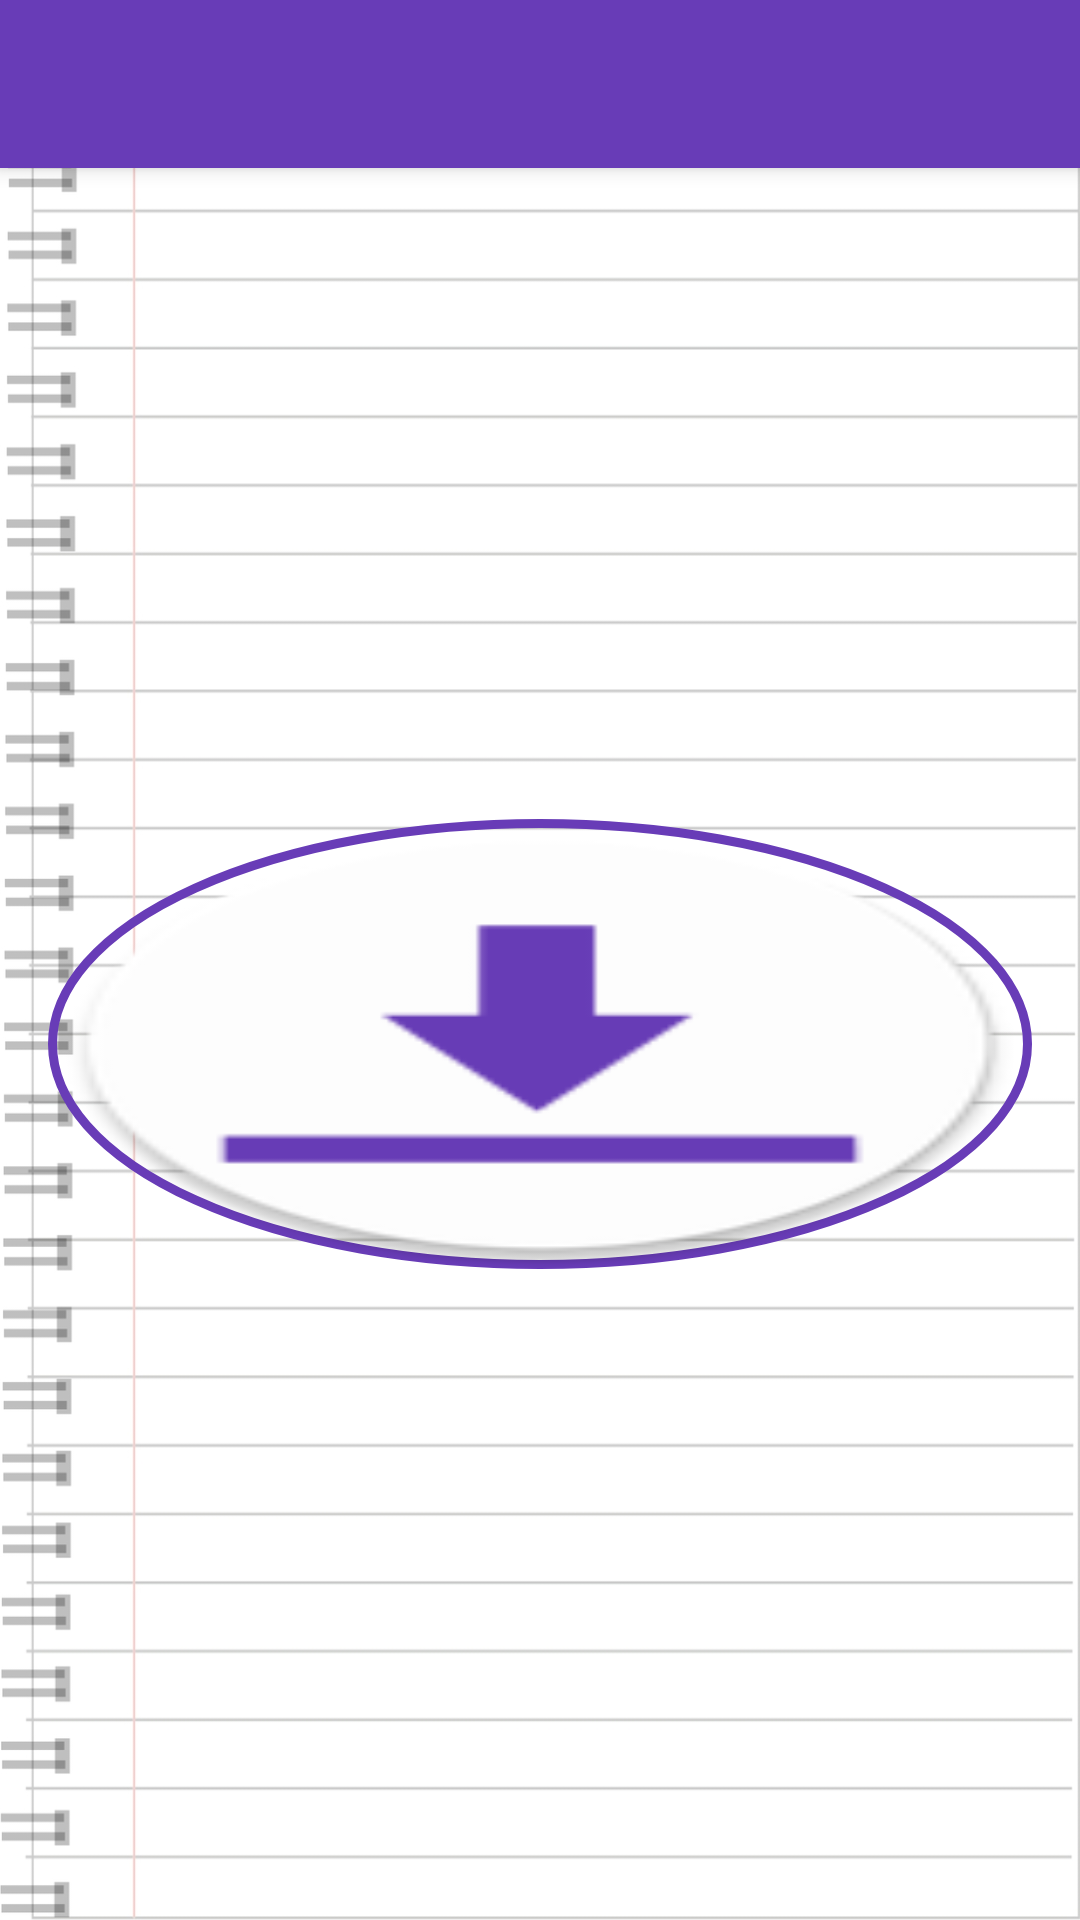

Layout XML and referenced resources for this Android screen:
<!-- AndroidManifest.xml: application theme AppTheme.NoActionBar -->
<!-- res/layout/activity_downloadpage.xml -->
<?xml version="1.0" encoding="utf-8"?>
<android.support.design.widget.CoordinatorLayout
    xmlns:android="http://schemas.android.com/apk/res/android"
    xmlns:app="http://schemas.android.com/apk/res-auto"
    xmlns:tools="http://schemas.android.com/tools" android:layout_width="match_parent"
    android:layout_height="match_parent" android:fitsSystemWindows="true"
    android:background="@drawable/b"

    tools:context="mobileguru.ganeshkhind.kvgk.mobileguru.downloadpage">

    <android.support.design.widget.AppBarLayout android:layout_height="wrap_content"
        android:layout_width="match_parent"
        android:theme="@style/AppTheme.NoActionBar.AppBarOverlay">

        <android.support.v7.widget.Toolbar android:id="@+id/toolbar"
            android:layout_width="match_parent" android:layout_height="?attr/actionBarSize"
            android:background="?attr/colorPrimary"
            app:popupTheme="@style/AppTheme.NoActionBar.PopupOverlay" />

    </android.support.design.widget.AppBarLayout>

    <include layout="@layout/content_downloadpage" />


</android.support.design.widget.CoordinatorLayout>
<!-- res/layout/content_downloadpage.xml (included above) -->
<?xml version="1.0" encoding="utf-8"?>
<LinearLayout xmlns:android="http://schemas.android.com/apk/res/android"
    xmlns:tools="http://schemas.android.com/tools"
    android:orientation="vertical"
    xmlns:app="http://schemas.android.com/apk/res-auto" android:layout_width="match_parent"
    android:layout_height="match_parent" android:paddingLeft="@dimen/activity_horizontal_margin"
    android:paddingRight="@dimen/activity_horizontal_margin"
    android:paddingTop="@dimen/activity_vertical_margin"
    android:paddingBottom="@dimen/activity_vertical_margin"
    app:layout_behavior="@string/appbar_scrolling_view_behavior"
    tools:context="mobileguru.ganeshkhind.kvgk.mobileguru.downloadpage"
    android:gravity="center">


    <ImageButton
        style="?android:attr/buttonBarButtonStyle"
        android:layout_height="wrap_content"
        android:layout_width="match_parent"
        android:textColor="#683CB7"
        android:scaleType="fitXY"
        android:background="@drawable/fordown"
        android:src="@mipmap/di"
        android:id="@+id/omkars"

        android:textAppearance="?android:attr/textAppearanceMedium"
        android:layout_centerInParent="true" />

</LinearLayout>
<!-- resources referenced by this layout -->
<resources>
  <dimen name="activity_horizontal_margin">16dp</dimen>
  <dimen name="activity_vertical_margin">16dp</dimen>
  <!-- drawable b: jpg bitmap (drawable-hdpi, 143388 bytes) -->
  <!-- drawable fordown (drawable) -->
  <?xml version="1.0" encoding="utf-8"?>
  <selector xmlns:android="http://schemas.android.com/apk/res/android">
      <item>
          <shape android:shape="oval">
              <stroke android:color="#683cb7" android:width="3dp" />
              <size android:width="150dp" android:height="150dp"/>
          </shape>
      </item>
  </selector>
  <!-- mipmap di: png bitmap (mipmap-hdpi, 2714 bytes) -->
  <style name="AppTheme.NoActionBar.AppBarOverlay" parent="ThemeOverlay.AppCompat.Dark.ActionBar" />
  <style name="AppTheme.NoActionBar.PopupOverlay" parent="ThemeOverlay.AppCompat.Light" />
  <style name="AppTheme.NoActionBar">
          <item name="windowActionBar">false</item>
          <item name="windowNoTitle">true</item>
      </style>
</resources>
